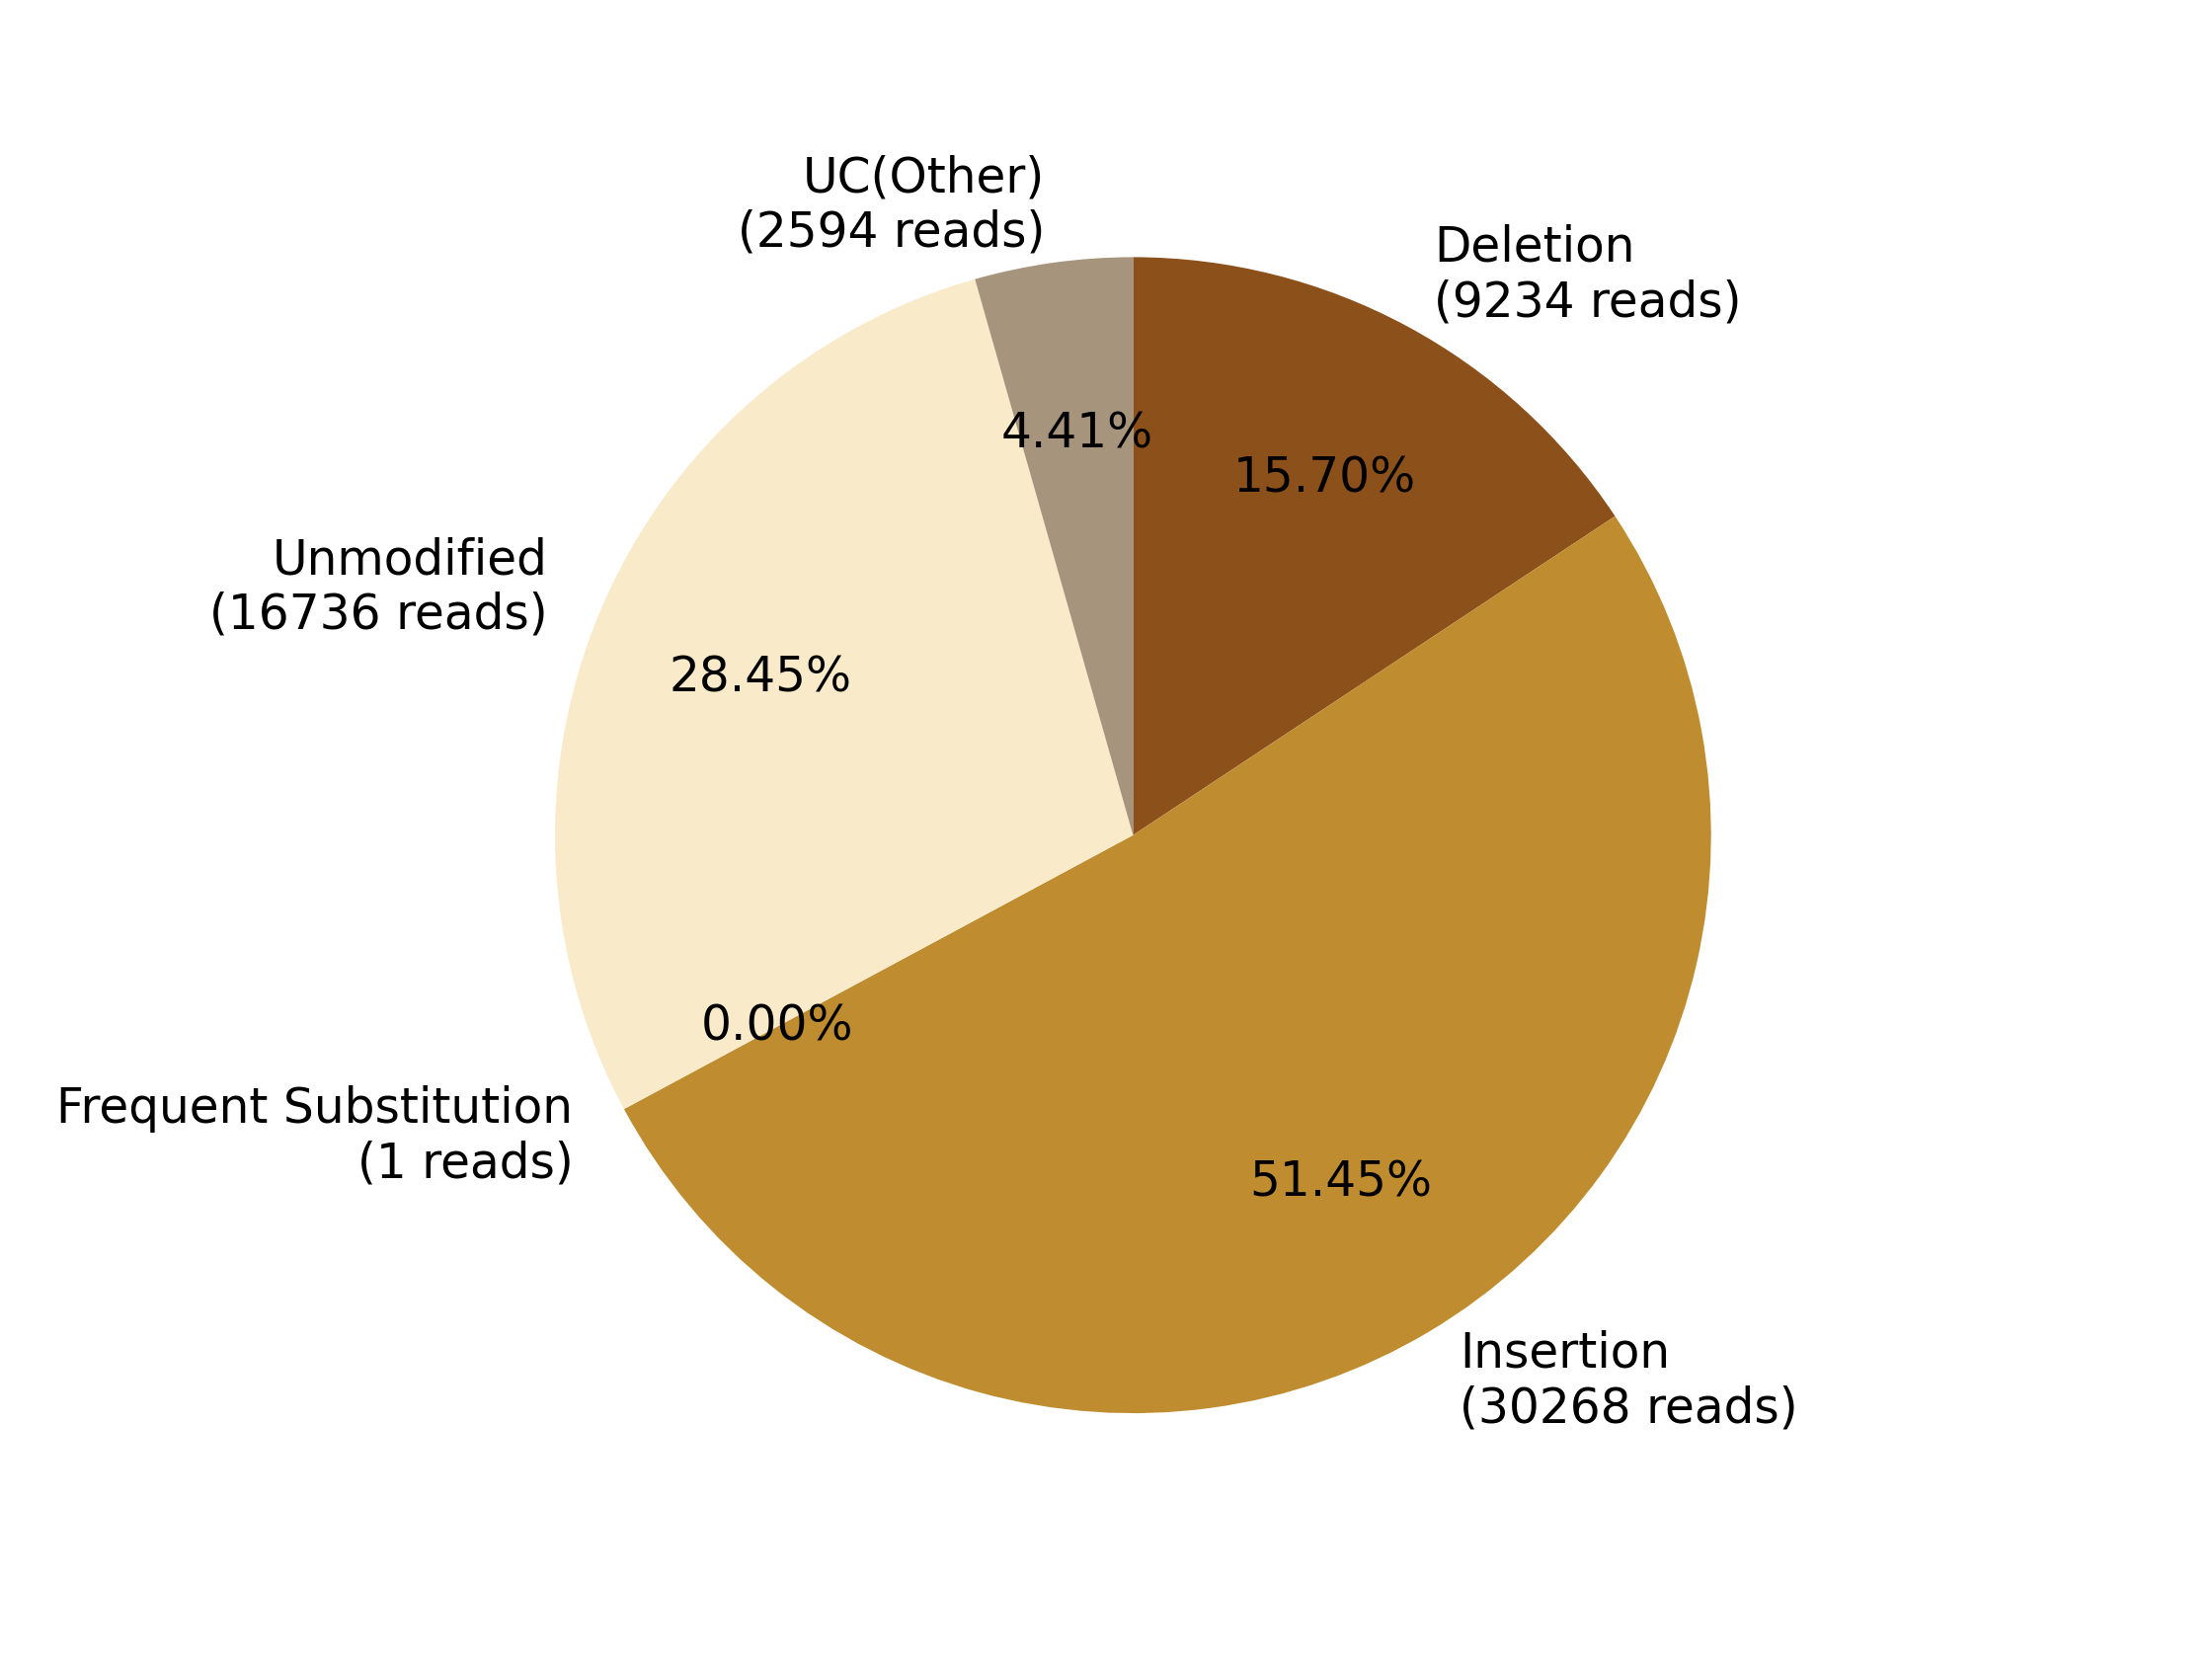

The file beside this chart, header and first rows:
0, 1, 2, 3, 4, 5, 6, 7
, , Deletion?(9234 reads), Insertion?(30268 reads), Frequent Substitution?(1 reads), Unmodified?(16736 reads), , UC(Other)?(2594 reads)
0, 0, 9234, 30268, 1, 16736, 0, 2594
0.0, 0.0, 15.7, 51.45, 0.0017, 28.45, 0.0, 4.409
